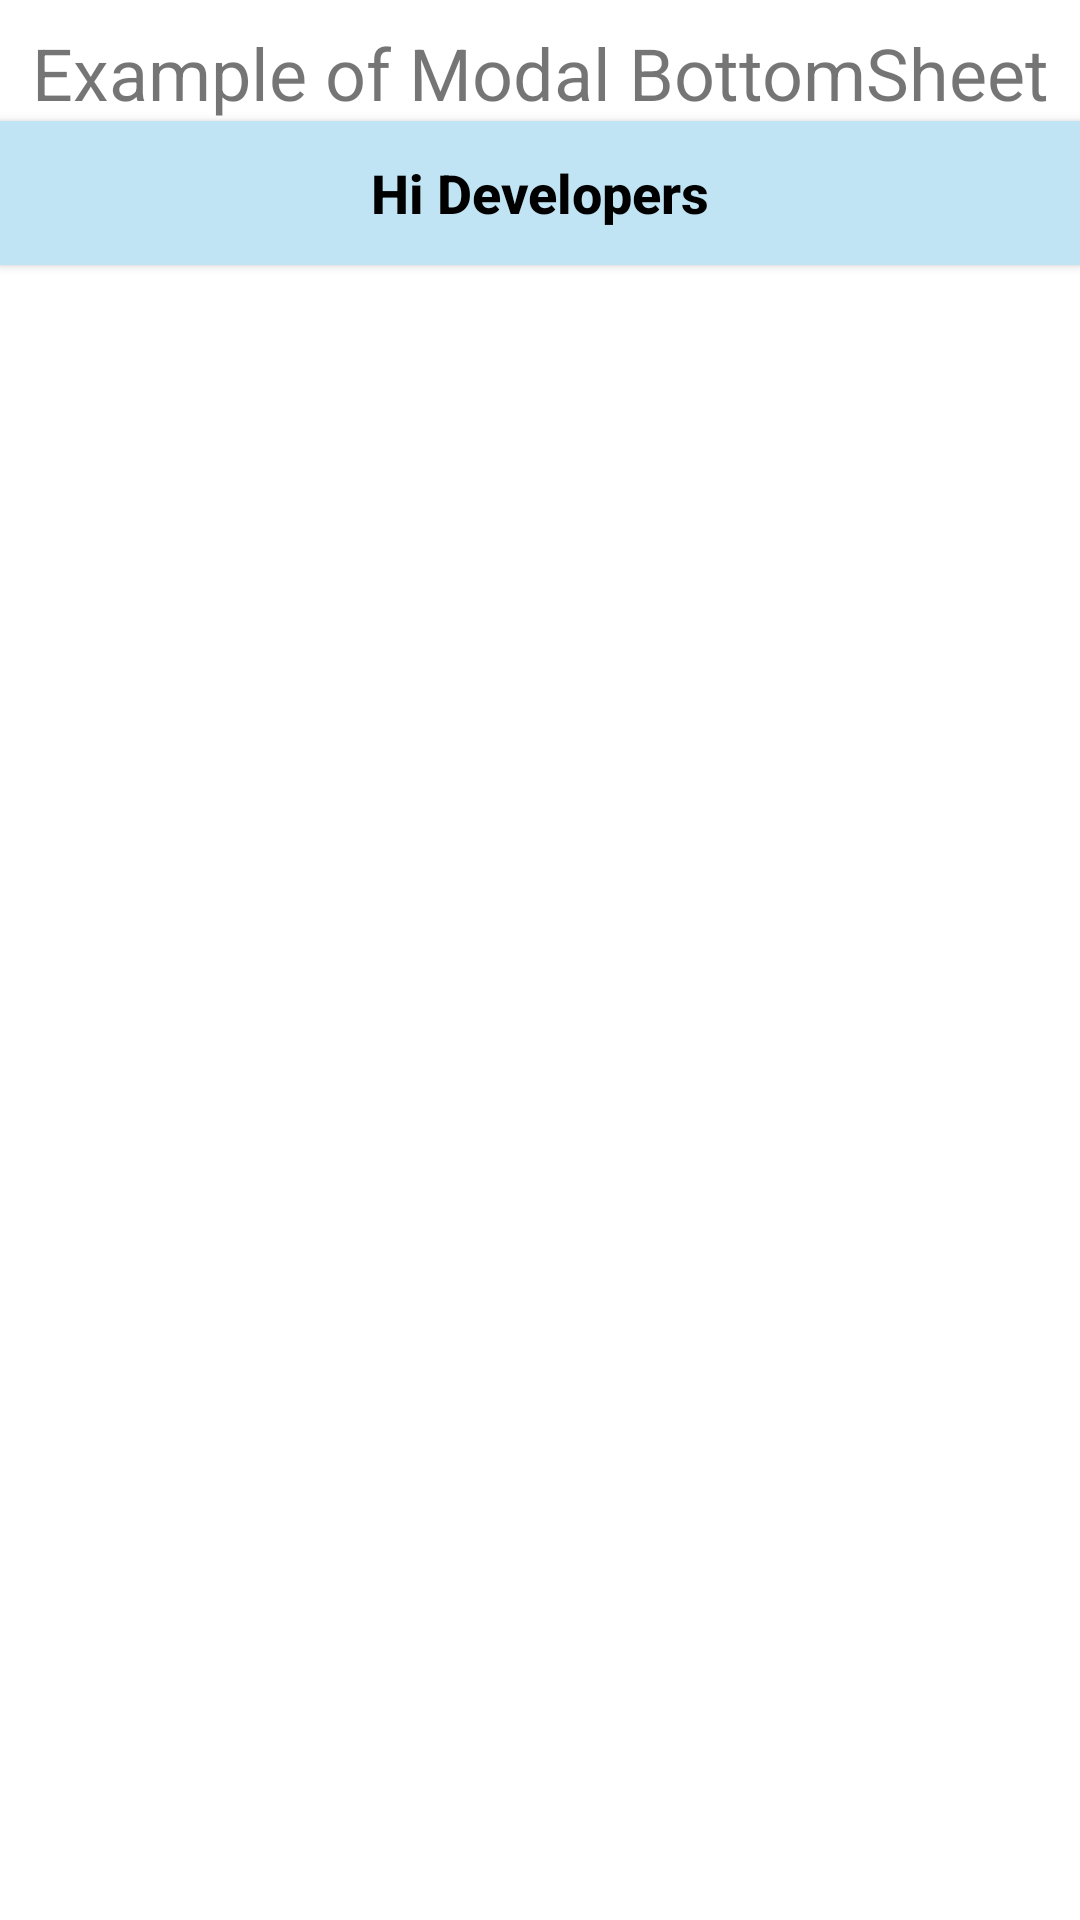

Write the Android layout XML for this screen, with the resource values it uses.
<!-- AndroidManifest.xml: application theme Theme.BottomSheetDialogKotlin -->
<!-- res/layout/fragment_modal_bottom_sheet.xml -->
<?xml version="1.0" encoding="utf-8"?>
<LinearLayout xmlns:android="http://schemas.android.com/apk/res/android"
    xmlns:app="http://schemas.android.com/apk/res-auto"
    android:layout_width="match_parent"
    android:layout_height="wrap_content"
    android:orientation="vertical">

    <TextView
        android:id="@+id/textView"
        android:layout_width="match_parent"
        android:layout_height="wrap_content"
        android:layout_marginTop="8dp"
        android:text="Example of Modal BottomSheet"
        android:textAlignment="center"
        android:textSize="24sp"
        android:gravity="center"
        app:layout_constraintEnd_toEndOf="parent"
        app:layout_constraintStart_toStartOf="parent"
        app:layout_constraintTop_toTopOf="parent" />
    <ImageView
        android:layout_width="match_parent"
        android:layout_height="wrap_content"
        android:src="@mipmap/ic_launcher">
    </ImageView>
    <Button
        android:id="@+id/button2"
        android:layout_width="match_parent"
        android:layout_height="wrap_content"
        android:background="#C0E4F3"
        android:text="Hi Developers"
        android:textAllCaps="false"
        android:textColor="#000000"
        android:textSize="18sp"
        android:textStyle="bold"
        app:layout_constraintEnd_toEndOf="parent"
        app:layout_constraintStart_toStartOf="parent"
        app:layout_constraintTop_toBottomOf="@+id/textView" />
</LinearLayout>
<!-- resources referenced by this layout -->
<resources>
  <style name="Theme.BottomSheetDialogKotlin" parent="Theme.MaterialComponents.DayNight.DarkActionBar">
          
          <item name="colorPrimary">@color/purple_500</item>
          <item name="colorPrimaryVariant">@color/purple_700</item>
          <item name="colorOnPrimary">@color/white</item>
          
          <item name="colorSecondary">@color/teal_200</item>
          <item name="colorSecondaryVariant">@color/teal_700</item>
          <item name="colorOnSecondary">@color/black</item>
          
          <item name="android:statusBarColor" tools:targetApi="l">?attr/colorPrimaryVariant</item>
          
      </style>
  <color name="purple_500">#E1C87F</color>
  <color name="purple_700">#E3B674</color>
  <color name="white">#FFFFFFFF</color>
  <color name="teal_200">#FF03DAC5</color>
  <color name="teal_700">#FF018786</color>
  <color name="black">#FF000000</color>
</resources>
